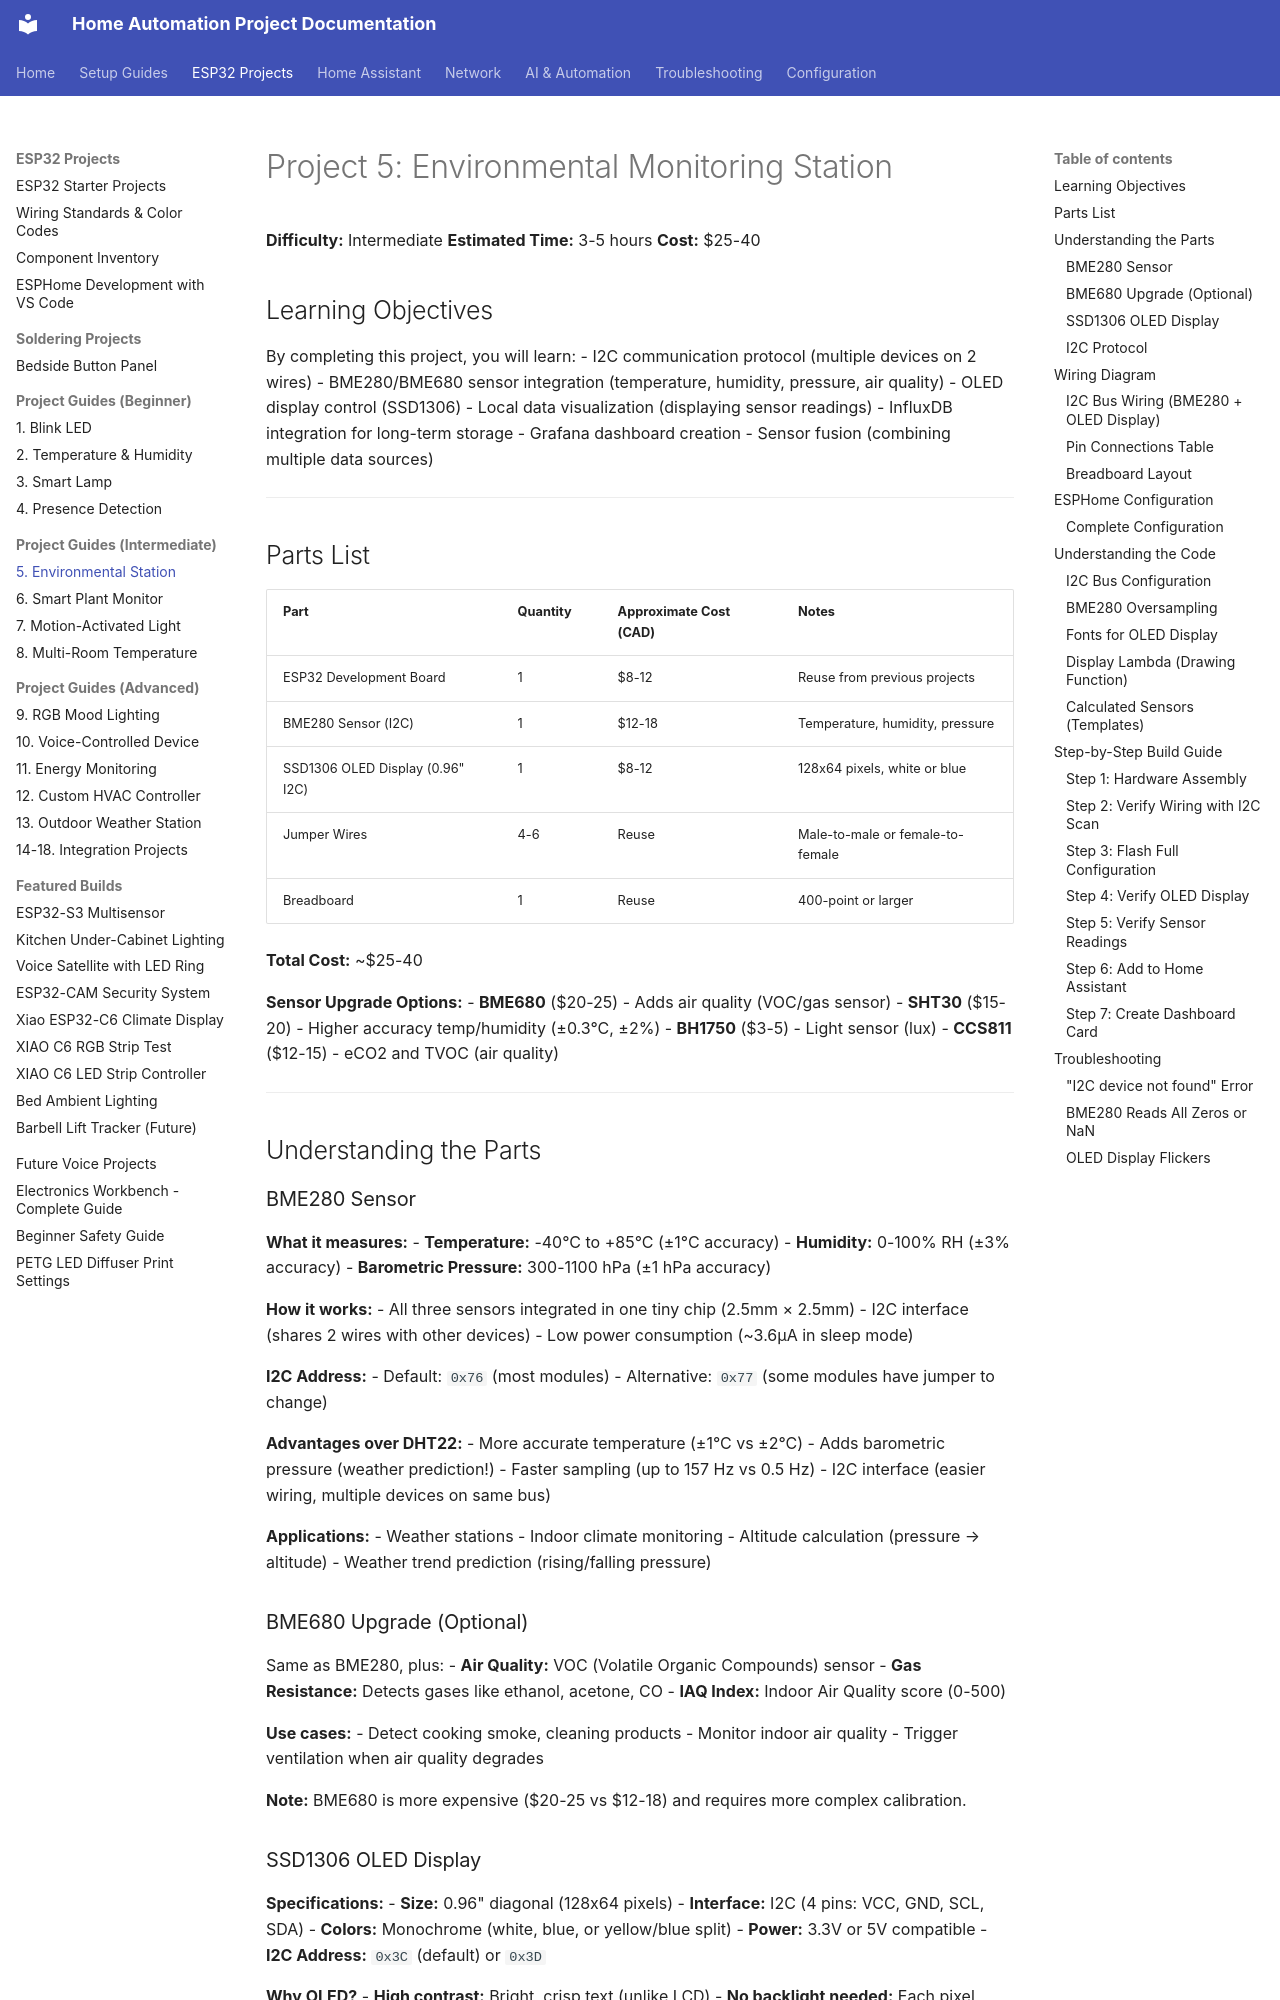

repository: Zaander1151/homeproject · page: projects/05-environmental-station/index.html · generator: mkdocs

# Project 5: Environmental Monitoring Station

**Difficulty:** Intermediate
**Estimated Time:** 3-5 hours
**Cost:** $25-40

## Learning Objectives

By completing this project, you will learn:
- I2C communication protocol (multiple devices on 2 wires)
- BME280/BME680 sensor integration (temperature, humidity, pressure, air quality)
- OLED display control (SSD1306)
- Local data visualization (displaying sensor readings)
- InfluxDB integration for long-term storage
- Grafana dashboard creation
- Sensor fusion (combining multiple data sources)

---

## Parts List

| Part | Quantity | Approximate Cost (CAD) | Notes |
|------|----------|------------------------|-------|
| ESP32 Development Board | 1 | $8-12 | Reuse from previous projects |
| BME280 Sensor (I2C) | 1 | $12-18 | Temperature, humidity, pressure |
| SSD1306 OLED Display (0.96" I2C) | 1 | $8-12 | 128x64 pixels, white or blue |
| Jumper Wires | 4-6 | Reuse | Male-to-male or female-to-female |
| Breadboard | 1 | Reuse | 400-point or larger |

**Total Cost:** ~$25-40

**Sensor Upgrade Options:**
- **BME680** ($20-25) - Adds air quality (VOC/gas sensor)
- **SHT30** ($15-20) - Higher accuracy temp/humidity (±0.3°C, ±2%)
- **BH1750** ($3-5) - Light sensor (lux)
- **CCS811** ($12-15) - eCO2 and TVOC (air quality)

---

## Understanding the Parts

### BME280 Sensor

**What it measures:**
- **Temperature:** -40°C to +85°C (±1°C accuracy)
- **Humidity:** 0-100% RH (±3% accuracy)
- **Barometric Pressure:** 300-1100 hPa (±1 hPa accuracy)

**How it works:**
- All three sensors integrated in one tiny chip (2.5mm × 2.5mm)
- I2C interface (shares 2 wires with other devices)
- Low power consumption (~3.6μA in sleep mode)

**I2C Address:**
- Default: `0x76` (most modules)
- Alternative: `0x77` (some modules have jumper to change)

**Advantages over DHT22:**
- More accurate temperature (±1°C vs ±2°C)
- Adds barometric pressure (weather prediction!)
- Faster sampling (up to 157 Hz vs 0.5 Hz)
- I2C interface (easier wiring, multiple devices on same bus)

**Applications:**
- Weather stations
- Indoor climate monitoring
- Altitude calculation (pressure → altitude)
- Weather trend prediction (rising/falling pressure)
